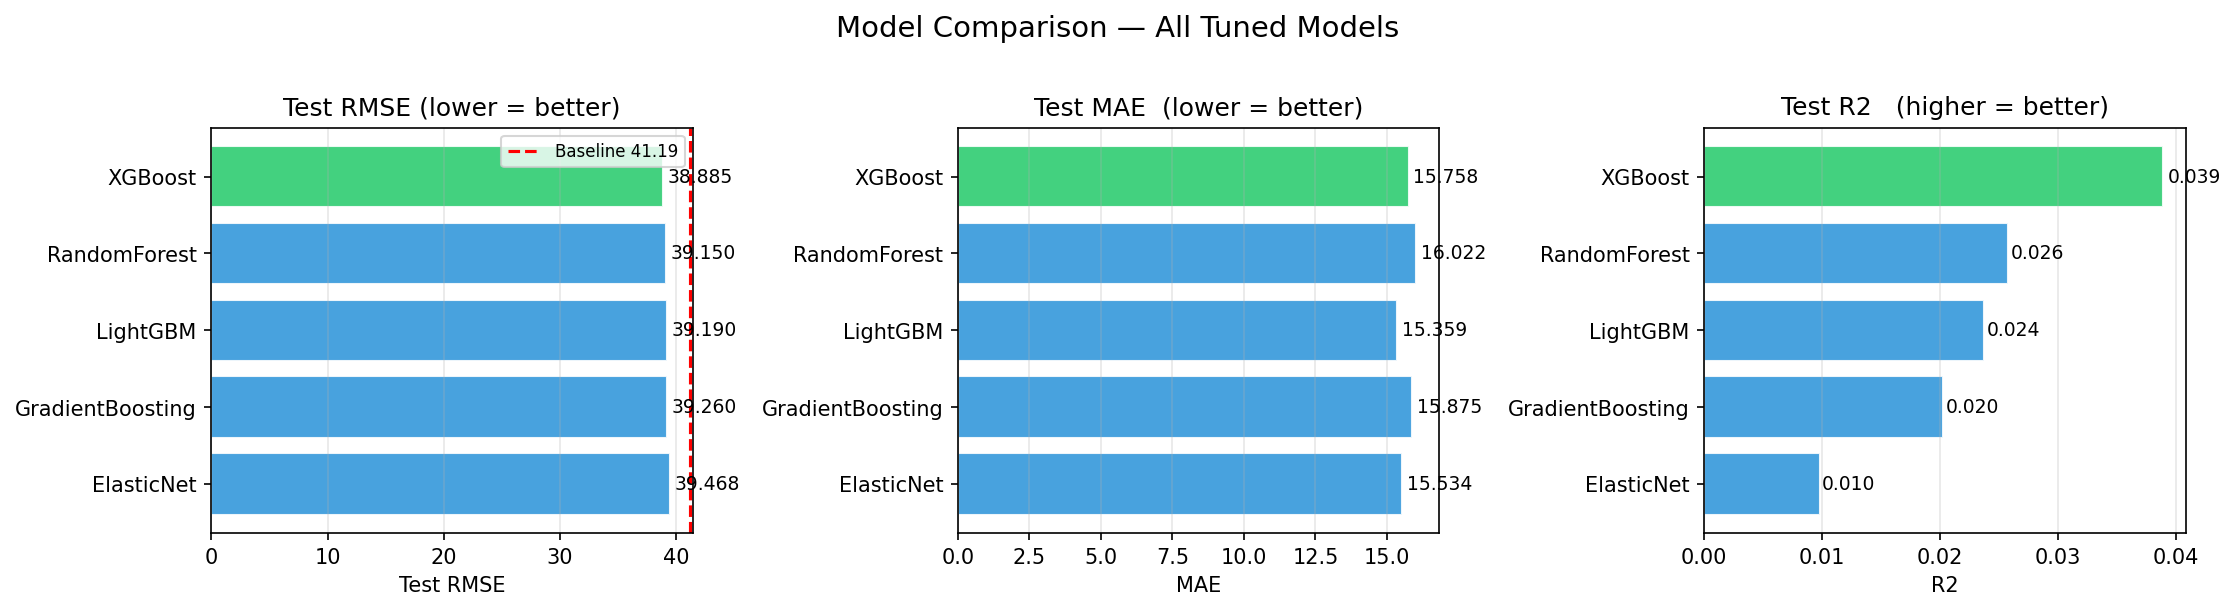

The table this chart was drawn from, first rows:
Model, CV RMSE, Test RMSE, MAE, R2
XGBoost, 100.7, 38.89, 15.76, 0.03888
RandomForest, 100.9, 39.15, 16.02, 0.02576
LightGBM, 100.9, 39.19, 15.36, 0.02376
GradientBoosting, 100.7, 39.26, 15.88, 0.02028
ElasticNet, 101.1, 39.47, 15.53, 0.00985
